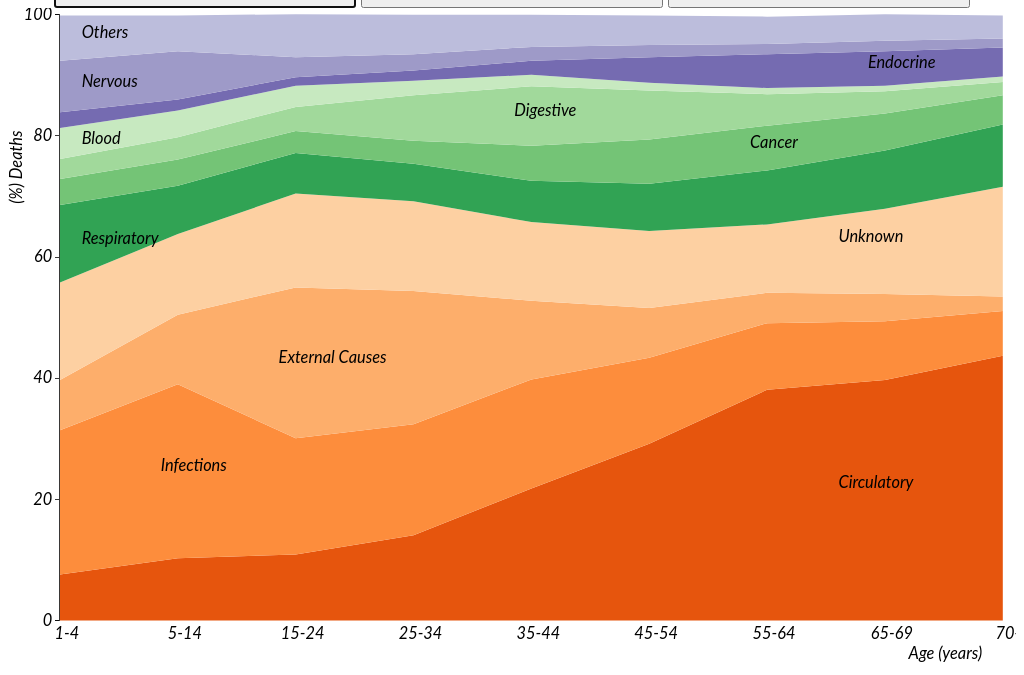
D3 v3 page, settled after 480 driven frames (8 s of simulated time); the page loaded 1 data file(s).



var valuez ="Both";
var togglesx =1;

document.info.button3.focus();

 d3.select("#button1").on("click",function(){
document.info.button3.focus(function(){this.blur();});
document.info.button2.focus(function(){this.blur();});
document.info.button1.focus();       
                   
				

					var key = "Men";
					valuez = key;
					if (COD == "")
					{update();}
					else 
					{togglesx =1;update2(COD);}
					document.info.button1.focus();
					
					})
					
d3.select("#button2").on("click",function(){
document.info.button3.focus(function(){this.blur();});
document.info.button1.focus(function(){this.blur();});
document.info.button2.focus();
				

					var key = "Women";
					valuez = key;
				
					if (COD == "")
					{update();}
					else 
					{togglesx =1;update2(COD);}
				

});
  d3.select("#button3").on("click",function(){
document.info.button1.focus(function(){this.blur();});
document.info.button2.focus(function(){this.blur();});
document.info.button3.focus();
				
					var key = "Both";
					valuez = key;
					
					if (COD == "")
					{update();}
					else 
					{togglesx =1;update2(COD);}
					
					

});



var format = d3.time.format("%m/%d/%y");

var margin = {top: 08, right: 10, bottom: 30, left: 20},
    width = 1400 - margin.left - margin.right,
    height = 820 - margin.top - margin.bottom;

var x = d3.scale.ordinal().rangeRoundBands([0, width]);

var y = d3.scale.linear()
    .range([height, 0]);

var z = d3.scale.category20c();

z1= d3.scale.category20c().range();

z1 = z1.slice(4,20);

console.log(z1);

var xAxis = d3.svg.axis()
    .scale(x)
    .orient("bottom");

var yAxis = d3.svg.axis()
    .scale(y)
    .orient("left")
	.ticks(4);

var stack = d3.layout.stack()
    .offset("zero")
    .values(function(d) { return d.values; })
    .x(function(d) { return d.age; })
    .y(function(d) { return d.perc; });

var nest = d3.nest()
    .key(function(d) { return d.cause; });

var area = d3.svg.area()
    //.interpolate("cardinal")
    .x(function(d) { return x(d.age); })
    .y0(function(d) { return y(d.y0); })
    .y1(function(d) { return y(d.y0 + d.y); });

var svg = d3.select("body").append('div')
            .classed("svg-container", true).append("svg")
    .attr("viewBox", "0 0 1300 850")
    .attr("preserveAspectRatio", "xMinYMin meet")
	 .classed("svg-content-responsive", true)	 
	.attr("class","svgtext")
  .append("g")
    .attr("transform", "translate(" + 2.2*margin.left + "," + margin.top + ")"); 
	
var menu = d3.select("#menu select").on("change", function() {
UpdatedArea = menu.property("value");
 

  update();
     });	

draw();	
	
	
function draw(){
d3.tsv("data3.tsv", function(error, data) {
  if (error) throw error;

  data = data.filter(function(d){return d.sex == "T" && d.state == "INDIA"})
   
  data.forEach(function(d) {
  //  d.date = format.parse(d.date);
    d.perc = +d.perc;
  });

  
  
  var layers = stack(nest.entries(data));
  
  

   x.domain(data.map(function(d) { return d.age; }));
  y.domain([0, d3.max(data, function(d) { return d.y0 + d.y; })]);

  svg.selectAll(".layer")
      .data(layers)
    .enter().append("path")
      .attr("class", "layer")
      .attr("d", function(d) { return area(d.values); })
	   .attr("transform", "translate(" + 1.1*margin.left + ",0)")
      .style("fill", function(d, i) { return z1[i]; })
	  .on("click", function(d,i)
	  {COD = d3.select(this)["0"]["0"].__data__.key; 
	   update2(COD);}
	  );
	  
	  

svg.selectAll(".layertext")
      .data(layers)
	  .enter()
	  .append("text")
	  .attr("class", "ltext")
.attr("text-anchor", "start")
.attr("fill", "black")
//.attr("x", function(d) { return x(d.Age)
.attr("x", function(d,i) { arr = d.values.map (function(o){return o.y } ); 
                          index = d.values[indexOfMax(arr)].age;
						  if (index == '1-4') {return x(index)+50}
						  else if (index == '70+') {return x(index)-190}
						   else { return x(index)}})
.attr("y", function(d,i,j) { arr = d.values.map (function(o){return o.y } ); 
                          y1 = d.values[indexOfMax(arr)].y0;
                          y2 = d.values[indexOfMax(arr)].y;
						//  console.log(d.key,d.values[j].age,y((y1+y2)))//+","+d.values[i].age+","+d.values[i].y)
						   return y((y1+0.5*y2))})
.text(function(d){return d.key;});
	
	  

  svg.append("g")
      .attr("class", "x axis")
      .attr("transform", "translate("+(-45)+"," + height + ")")
      .call(xAxis)
	   .append("text") 
	   .attr("class","axis-text")
	   .attr("x", 1250)
	  .attr("y",50)
      .attr("dx", ".35em")
      .style("text-anchor", "end").text("Age (years)");

  svg.append("g")
      .attr("class", "y axis")
	  .attr("transform", "translate(" + 1.1*margin.left + ",0)")
      .call(yAxis)
	   .append("text")
	   	   .attr("class","axis-text")
      .attr("transform", "rotate(-90)")
	  .attr("x",-150)
      .attr("y", -55)
	  .attr("dy", ".35em")
      .style("text-anchor", "end")
      .text("(%) Deaths");



	  

});
}


function update()
{
togglesx =1;
d3.tsv("data3.tsv", function(error, data) {
  if (error) throw error;
 
  data.forEach(function(d) {
  //  d.date = format.parse(d.date);
    d.perc = +d.perc;
  });
  
  var areachoice =  document.getElementById("state");
UpdatedArea = areachoice.options[areachoice.selectedIndex].value;

data = data.filter(function(d){return d.state == UpdatedArea});

 var genderselected = valuez;
    
 
  

  if (valuez == "Men" ){document.info.button1.focus();}
 if (valuez == "Women" ){document.info.button2.focus();}
 if (valuez == "Both" ){document.info.button3.focus();}

  if (genderselected== "Both") {data = data.filter(function(d){return d.sex =="T"});}
  else if(genderselected== "Men")  {data = data.filter(function(d){return d.sex =="M"});}
  else if(genderselected== "Women")  {data = data.filter(function(d){return d.sex =="F" });}
  
  
  var layers = stack(nest.entries(data));
		
	
			
	d3.selectAll(".ltext").remove();
	d3.selectAll(".etext").remove();
	
svg.selectAll(".layertext")
      .data(layers)
	  .enter()
	  .append("text")
	  .attr("class", "ltext")
.attr("text-anchor", "start")
.attr("fill", "black")
//.attr("x", function(d) { return x(d.Age)
.attr("x", function(d,i) { arr = d.values.map (function(o){return o.y } ); 
                          index = d.values[indexOfMax(arr)].age;
						  if (index == '1-4') {return x(index)+50}
						  else if (index == '70+') {return x(index)-190}
						   else { return x(index)}})
.attr("y", function(d,i,j) { arr = d.values.map (function(o){return o.y } ); 
                          y1 = d.values[indexOfMax(arr)].y0;
                          y2 = d.values[indexOfMax(arr)].y;
						  console.log(d.key,d.values[j].age,y((y1+y2)))//+","+d.values[i].age+","+d.values[i].y)
						   return y((y1+0.5*y2))})
.text(function(d){return d.key;}).attr("display","none");
	
d3.selectAll(".layer").data(layers)
	
	.transition()
			.duration(1000)
			.attr("d", function(d) {return area(d.values); 
			})
d3.selectAll(".ltext").transition().duration(200).delay(400).attr("display","inline");
			

			
				})}

				
function update2(COD)
{
d3.tsv("data3.tsv", function(error, data) {
  if (error) throw error;
 
  data.forEach(function(d) {
  //  d.date = format.parse(d.date);
    d.perc = +d.perc;
  });
  
  var areachoice =  document.getElementById("state");
UpdatedArea = areachoice.options[areachoice.selectedIndex].value;
		
  data = data.filter(function(d){return d.state == UpdatedArea});

 var genderselected = valuez;
    
   if (valuez == "Men" ){document.info.button1.focus();}
 if (valuez == "Women" ){document.info.button2.focus();}
 if (valuez == "Both" ){document.info.button3.focus();}

  if (genderselected== "Both") {data = data.filter(function(d){return d.sex =="T"});}
  else if(genderselected== "Men")  {data = data.filter(function(d){return d.sex =="M"});}
  else if(genderselected== "Women")  {data = data.filter(function(d){return d.sex =="F" });}
  
  
  if (togglesx ==1) 
  {
      data.map(function (d)
      	  {if (d.cause !=COD) 
		    {	d.perc = 0	; 	
			}
				})
				togglesx =2;
				
				d3.tsv("table3.tsv", function(error, tab3) {
                   if (error) throw error;
                 tab3 = tab3.filter(function(d){return d.state == UpdatedArea && d.cause == COD});
				 if (genderselected== "Both") {tab3 = tab3.filter(function(d){return d.sex =="T"});}
                 else if(genderselected== "Men")  {tab3 = tab3.filter(function(d){return d.sex =="M"});}
                 else if(genderselected== "Women")  {tab3 = tab3.filter(function(d){return d.sex =="F" });}
				 
				 d3.selectAll(".etext").remove();
				 
				 svg.append("text")
				 .data(tab3)
                 .attr("class","etext")
                 .attr("x",width/5)
                 .attr("y", height/4)
                 .text(function (d) {
				  if (d.sex =="T")  {return d.cause +" ranks " + d.rank+ " and accounts for "+d.perc+"% of all deaths in " +d.state} 				
				  else if (d.sex =="M")  {return d.cause +" ranks " + d.rank+ " and  accounts for "+d.perc+"% of Male deaths in " +d.state} 			
				  if (d.sex =="F")  {return d.cause +" ranks " + d.rank+ " and  accounts for "+d.perc+"% of Female deaths in " +d.state} }	)
				  
                 				  
				
				
                })
				}
else {d3.selectAll(".etext").remove();	togglesx =1}				
				
  
  var layers = stack(nest.entries(data));
		
	 
		
	d3.selectAll(".ltext").remove();
	
svg.selectAll(".layertext")
      .data(layers)
	  .enter()
	  .append("text")
	  .attr("class", "ltext")
.attr("text-anchor", "start")
.attr("fill", "black")
//.attr("x", function(d) { return x(d.Age)
.attr("x", function(d,i) { arr = d.values.map (function(o){return o.y } ); 
                          index = d.values[indexOfMax(arr)].age;
						  if (index == '1-4') {return x(index)+50}
						  else if (index == '70+') {return x(index)-190}
						   else { return x(index)}})
.attr("y", function(d,i,j) { arr = d.values.map (function(o){return o.y } ); 
                          y1 = d.values[indexOfMax(arr)].y0;
                          y2 = d.values[indexOfMax(arr)].y;
						  console.log(d.key,d.values[j].age,y((y1+y2)))//+","+d.values[i].age+","+d.values[i].y)
						   return y((y1+0.5*y2))})
.text(function(d){if (togglesx == 1) {return d.key;}
                  else if (d.key == COD && togglesx == 2){return d.key;}});
				  


	
d3.selectAll(".layer").data(layers)
	
	.transition()
			.duration(1000)
			.attr("d", function(d) {return area(d.values); 
			});
			

			
	 
				})
				
				}

function bupdate(COD)
{
d3.tsv("data3.tsv", function(error, data) {
  if (error) throw error;
 
  data.forEach(function(d) {
  //  d.date = format.parse(d.date);
    d.perc = +d.perc;
  });
  
  var areachoice =  document.getElementById("state");
UpdatedArea = areachoice.options[areachoice.selectedIndex].value;
		
  data = data.filter(function(d){return d.state == UpdatedArea});

 var genderselected = valuez;
    
   if (valuez == "Men" ){document.info.button1.focus();}
 if (valuez == "Women" ){document.info.button2.focus();}
 if (valuez == "Both" ){document.info.button3.focus();}

  if (genderselected== "Both") {data = data.filter(function(d){return d.sex =="T"});}
  else if(genderselected== "Men")  {data = data.filter(function(d){return d.sex =="M"});}
  else if(genderselected== "Women")  {data = data.filter(function(d){return d.sex =="F" });}
  
  
  if (togglesx ==1) 
  {
      data.map(function (d)
      	  {if (d.cause !=COD) 
		    {	d.perc = 0	; 	
			}
				})
				togglesx =2;
				
				d3.tsv("table3.tsv", function(error, tab3) {
                   if (error) throw error;
                 tab3 = tab3.filter(function(d){return d.state == UpdatedArea && d.cause == COD});
				 if (genderselected== "Both") {tab3 = tab3.filter(function(d){return d.sex =="T"});}
                 else if(genderselected== "Men")  {tab3 = tab3.filter(function(d){return d.sex =="M"});}
                 else if(genderselected== "Women")  {tab3 = tab3.filter(function(d){return d.sex =="F" });}
				 
				 
				 
				 svg.append("text")
				 .data(tab3)
                 .attr("class","etext")
                 .attr("x",width/5)
                 .attr("y", height/4)
                 .text(function (d) {
				  if (d.sex =="T")  {return d.cause +" ranks " + d.rank+ " and accounts for "+d.perc+"% of all deaths in " +d.state} 				
				  else if (d.sex =="M")  {return d.cause +" ranks " + d.rank+ " and  accounts for "+d.perc+"% of Male deaths in " +d.state} 			
				  if (d.sex =="F")  {return d.cause +" ranks " + d.rank+ " and  accounts for "+d.perc+"% of Female deaths in " +d.state} }	)
				  
                 				  
				
				
                })
				}
else {d3.selectAll(".etext").remove();	togglesx =1}				
				
  
  var layers = stack(nest.entries(data));
		
	 
		
	d3.selectAll(".ltext").remove();
	
svg.selectAll(".layertext")
      .data(layers)
	  .enter()
	  .append("text")
	  .attr("class", "ltext")
.attr("text-anchor", "start")
.attr("fill", "black")
//.attr("x", function(d) { return x(d.Age)
.attr("x", function(d,i) { arr = d.values.map (function(o){return o.y } ); 
                          index = d.values[indexOfMax(arr)].age;
						  if (index == '1-4') {return x(index)+50}
						  else if (index == '70+') {return x(index)-190}
						   else { return x(index)}})
.attr("y", function(d,i,j) { arr = d.values.map (function(o){return o.y } ); 
                          y1 = d.values[indexOfMax(arr)].y0;
                          y2 = d.values[indexOfMax(arr)].y;
						  console.log(d.key,d.values[j].age,y((y1+y2)))//+","+d.values[i].age+","+d.values[i].y)
						   return y((y1+0.5*y2))})
.text(function(d){if (togglesx == 1) {return d.key;}
                  else if (d.key == COD && togglesx == 2){return d.key;}});
				  


	
d3.selectAll(".layer").data(layers)
	
	.transition()
			.duration(1000)
			.attr("d", function(d) {return area(d.values); 
			});
			

			
	 
				})
				
				}
				
function indexOfMax(arr) {
    if (arr.length === 0) {
        return -1;
    }

    var max = arr[0];
    var maxIndex = 0;

    for (var i = 1; i < arr.length; i++) {
        if (arr[i] > max) {
            maxIndex = i;
            max = arr[i];
        }
    }

    return maxIndex;
}


  (function(i,s,o,g,r,a,m){i['GoogleAnalyticsObject']=r;i[r]=i[r]||function(){
  (i[r].q=i[r].q||[]).push(arguments)},i[r].l=1*new Date();a=s.createElement(o),
  m=s.getElementsByTagName(o)[0];a.async=1;a.src=g;m.parentNode.insertBefore(a,m)
  })(window,document,'script','https://www.google-analytics.com/analytics.js','ga');

  ga('create', 'UA-49609780-1', 'auto');
  ga('send', 'pageview');



### data: data3.tsv
state	age	cause	sex	perc
INDIA	1-4	Circulatory	M	8.2
INDIA	1-4	Circulatory	F	6.8
INDIA	1-4	Circulatory	T	7.6
INDIA	5-14	Circulatory	M	11.4
INDIA	5-14	Circulatory	F	8.9
INDIA	5-14	Circulatory	T	10.3
INDIA	15-24	Circulatory	M	11.5
INDIA	15-24	Circulatory	F	10.1
INDIA	15-24	Circulatory	T	10.9
INDIA	25-34	Circulatory	M	14.6
INDIA	25-34	Circulatory	F	13.5
INDIA	25-34	Circulatory	T	14.1
INDIA	35-44	Circulatory	M	22
INDIA	35-44	Circulatory	F	21.4
INDIA	35-44	Circulatory	T	21.8
INDIA	45-54	Circulatory	M	29.3
INDIA	45-54	Circulatory	F	29.2
INDIA	45-54	Circulatory	T	29.2
INDIA	55-64	Circulatory	M	37.7
INDIA	55-64	Circulatory	F	39
INDIA	55-64	Circulatory	T	38.1
INDIA	65-69	Circulatory	M	39
INDIA	65-69	Circulatory	F	40.7
INDIA	65-69	Circulatory	T	39.7
INDIA	70+	Circulatory	M	41.9
INDIA	70+	Circulatory	F	46.2
INDIA	70+	Circulatory	T	43.7
INDIA	1-4	Infections	M	24.2
INDIA	1-4	Infections	F	23.4
INDIA	1-4	Infections	T	23.8
INDIA	5-14	Infections	M	27.6
INDIA	5-14	Infections	F	30.3
INDIA	5-14	Infections	T	28.7
INDIA	15-24	Infections	M	18.2
INDIA	15-24	Infections	F	20.4
INDIA	15-24	Infections	T	19.2
INDIA	25-34	Infections	M	17.6
INDIA	25-34	Infections	F	19.4
INDIA	25-34	Infections	T	18.3
INDIA	35-44	Infections	M	17.6
INDIA	35-44	Infections	F	19
INDIA	35-44	Infections	T	18
INDIA	45-54	Infections	M	14
INDIA	45-54	Infections	F	14.8
INDIA	45-54	Infections	T	14.2
INDIA	55-64	Infections	M	11
INDIA	55-64	Infections	F	11
INDIA	55-64	Infections	T	11
INDIA	65-69	Infections	M	9.5
INDIA	65-69	Infections	F	10
INDIA	65-69	Infections	T	9.7
INDIA	70+	Infections	M	7.8
INDIA	70+	Infections	F	6.9
INDIA	70+	Infections	T	7.4
INDIA	1-4	External Causes	M	8.8
INDIA	1-4	External Causes	F	7.8
INDIA	1-4	External Causes	T	8.3
INDIA	5-14	External Causes	M	12.2
INDIA	5-14	External Causes	F	10.4
INDIA	5-14	External Causes	T	11.5
... 10,929 more rows